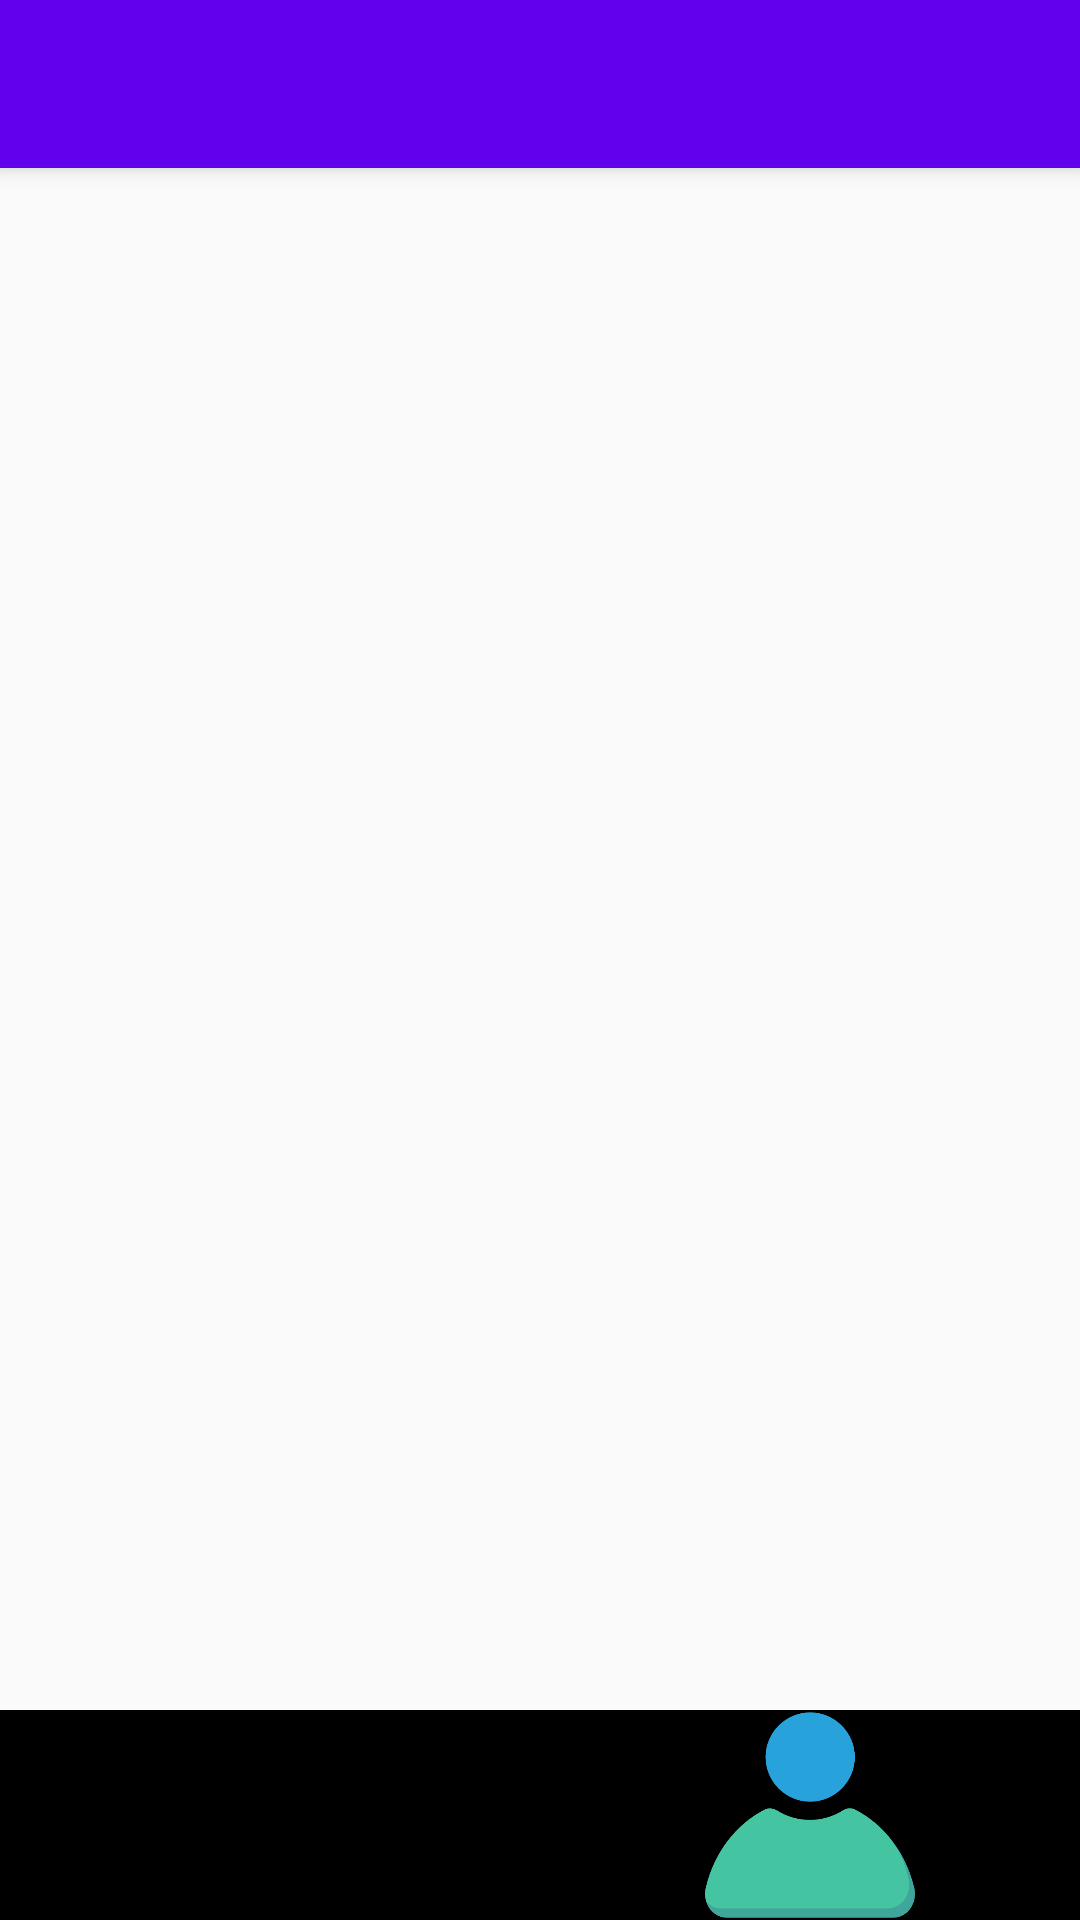

The Android layout XML behind this screen, and the referenced resources:
<!-- AndroidManifest.xml: application theme AppTheme -->
<!-- res/layout/app_bar_main2.xml -->
<?xml version="1.0" encoding="utf-8"?>
<android.support.design.widget.CoordinatorLayout xmlns:android="http://schemas.android.com/apk/res/android"
    xmlns:app="http://schemas.android.com/apk/res-auto"
    xmlns:tools="http://schemas.android.com/tools"
    android:layout_width="match_parent"
    android:layout_height="match_parent"
    tools:context="kochi.vaisakh.com.leafbug.LeafBug">

    <android.support.design.widget.AppBarLayout
        android:layout_width="match_parent"
        android:layout_height="wrap_content"
        android:theme="@style/AppTheme.AppBarOverlay">

        <android.support.v7.widget.Toolbar
            android:id="@+id/toolbar"
            android:layout_width="match_parent"
            android:layout_height="?attr/actionBarSize"
            android:background="?attr/colorPrimary"
            app:popupTheme="@style/AppTheme.PopupOverlay" />

    </android.support.design.widget.AppBarLayout>

    <include layout="@layout/content_main2" />

    <android.support.design.widget.FloatingActionButton
        android:id="@+id/fab"
        android:layout_width="wrap_content"
        android:visibility="gone"
        android:layout_height="wrap_content"
        android:layout_gravity="bottom|end"
        android:layout_margin="@dimen/fab_margin"
        app:srcCompat="@android:drawable/ic_dialog_email" />

</android.support.design.widget.CoordinatorLayout>
<!-- res/layout/content_main2.xml (included above) -->
<?xml version="1.0" encoding="utf-8"?>
<RelativeLayout xmlns:android="http://schemas.android.com/apk/res/android"
    xmlns:app="http://schemas.android.com/apk/res-auto"
    xmlns:tools="http://schemas.android.com/tools"
    android:layout_width="match_parent"
    android:orientation="vertical"
    android:layout_height="match_parent"
    app:layout_behavior="@string/appbar_scrolling_view_behavior"
    tools:context="kochi.vaisakh.com.leafbug.LeafBug"
    tools:showIn="@layout/app_bar_main2">
    <LinearLayout
        android:layout_width="match_parent"
        android:layout_alignParentBottom="true"
        android:background="@android:color/background_dark"
        android:layout_gravity="bottom"
        android:layout_height="70dp">

        <LinearLayout
            android:layout_width="match_parent"
            android:id="@+id/llHome"
            android:orientation="horizontal"
            android:layout_weight="1"
            android:layout_height="match_parent">

            <ImageView
                android:layout_width="match_parent"
                android:src="@drawable/home"
                android:layout_height="match_parent" />
        </LinearLayout>
        <LinearLayout
            android:layout_width="match_parent"
            android:id="@+id/llReg"
            android:orientation="horizontal"
            android:layout_weight="1"
            android:layout_height="match_parent">

            <ImageView
                android:layout_width="match_parent"
                android:src="@drawable/account"
                android:layout_height="match_parent" />
        </LinearLayout>
    </LinearLayout>

</RelativeLayout>
<!-- resources referenced by this layout -->
<resources>
  <!-- drawable account: png bitmap (drawable, 12928 bytes) -->
  <style name="AppTheme.AppBarOverlay" parent="ThemeOverlay.AppCompat.Dark.ActionBar" />
  <style name="AppTheme.PopupOverlay" parent="ThemeOverlay.AppCompat.Light" />
  <style name="AppTheme" parent="Theme.AppCompat.Light.DarkActionBar">
          
          <item name="colorPrimary">@color/colorPrimary</item>
          <item name="colorPrimaryDark">@color/colorPrimaryDark</item>
          <item name="colorAccent">@color/colorAccent</item>
      </style>
  <!-- not gathered from this repository: default colours our renderer supplied (Android Studio template values) -->
  <color name="colorPrimary">#FF6200EE</color>
  <color name="colorPrimaryDark">#FF3700B3</color>
  <color name="colorAccent">#FF03DAC5</color>
</resources>
